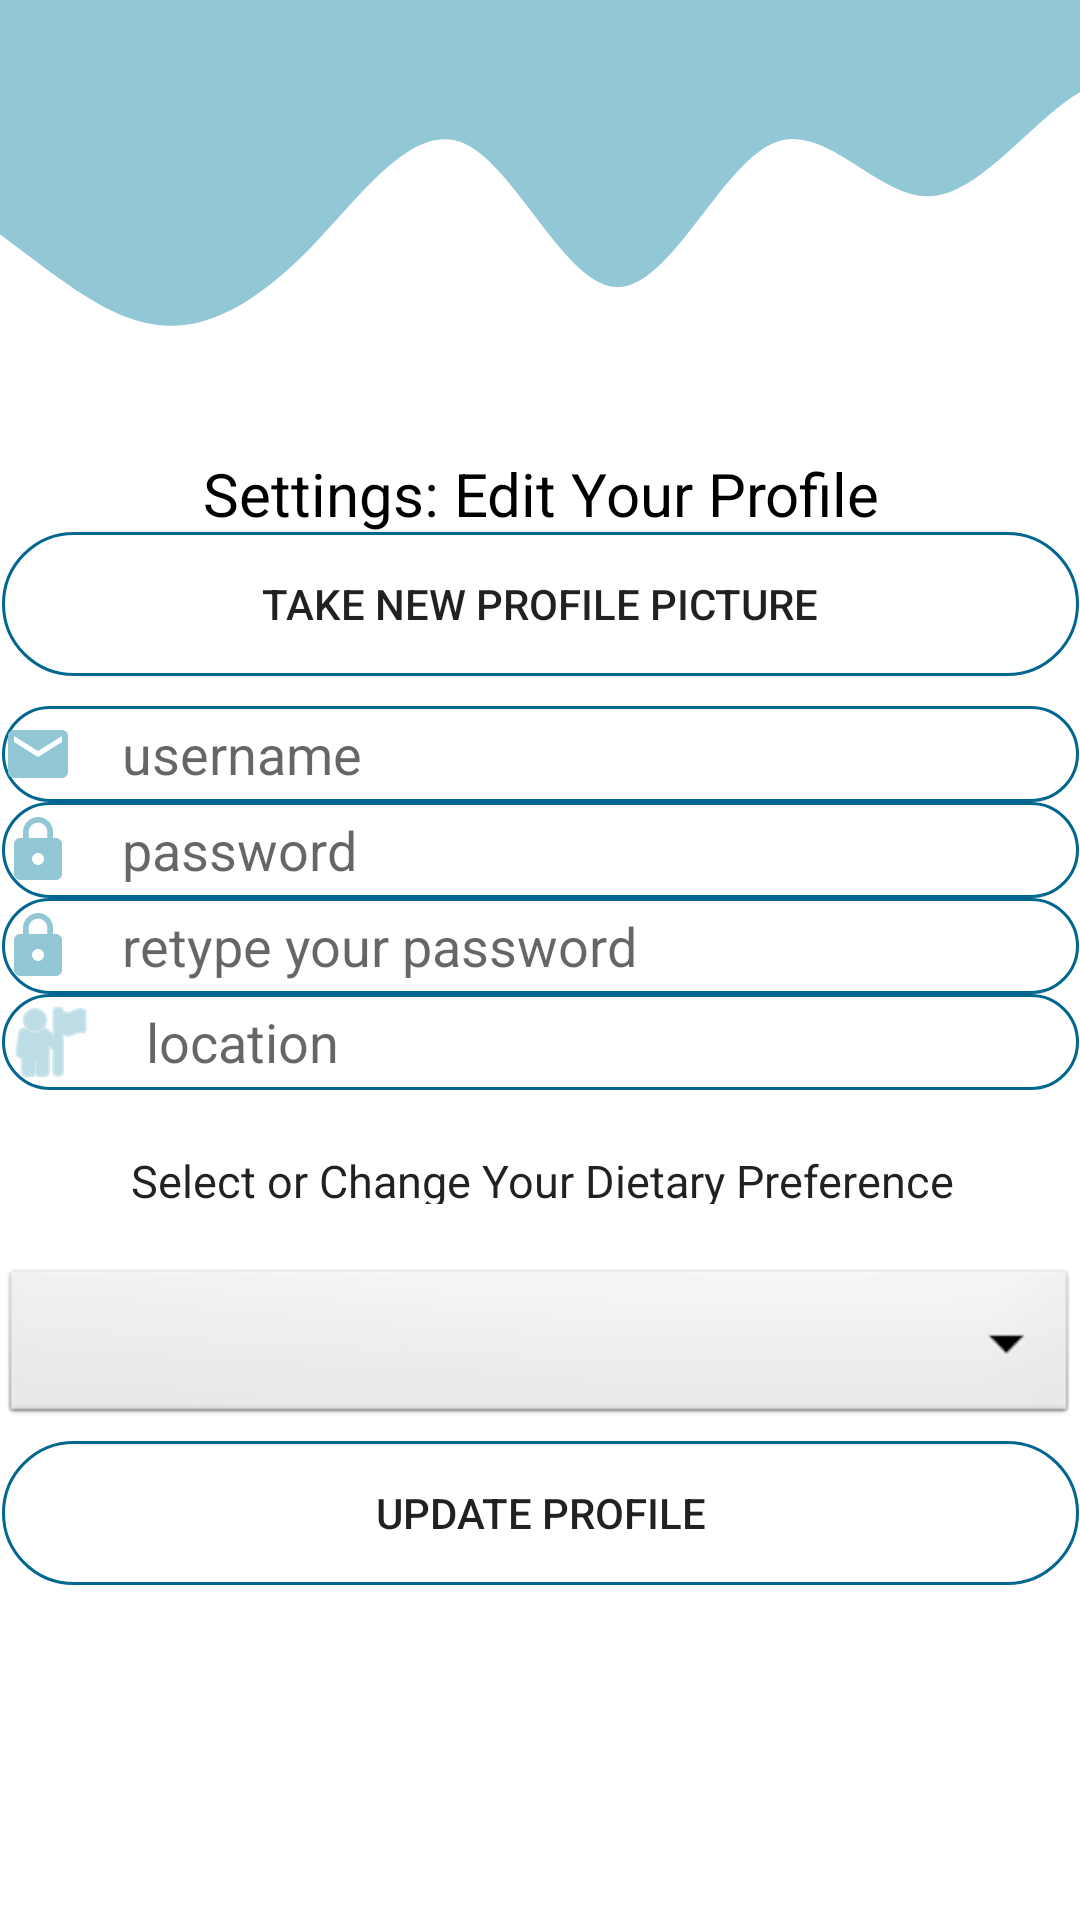

Here is an Android app screen rendered from its layout file. Give the layout XML and the strings, colors and styles it references.
<!-- AndroidManifest.xml: application theme Theme.WaWe -->
<!-- res/layout/activity_settings.xml -->
<?xml version="1.0" encoding="utf-8"?>
<androidx.constraintlayout.widget.ConstraintLayout xmlns:android="http://schemas.android.com/apk/res/android"
    xmlns:app="http://schemas.android.com/apk/res-auto"
    xmlns:tools="http://schemas.android.com/tools"
    android:layout_width="match_parent"
    android:layout_height="match_parent"
    tools:context=".Activities.SettingsActivity">

    <View
        android:id="@+id/view5"
        android:layout_width="670dp"
        android:layout_height="151dp"
        android:background="@drawable/ic_wave"
        app:layout_constraintEnd_toEndOf="parent"
        app:layout_constraintHorizontal_bias="0.501"
        app:layout_constraintStart_toStartOf="parent"
        app:layout_constraintTop_toTopOf="parent" />

    <TextView
        android:id="@+id/tvName"
        android:layout_width="match_parent"
        android:layout_height="wrap_content"
        android:gravity="center"
        android:text="Settings: Edit Your Profile"
        android:textColor="#000000"
        android:textColorHighlight="#000000"
        android:textSize="20sp"
        app:layout_constraintEnd_toEndOf="parent"
        app:layout_constraintStart_toStartOf="parent"
        app:layout_constraintTop_toBottomOf="@+id/view5" />

    <Button
        android:id="@+id/btnProfileImage"
        android:layout_width="359dp"
        android:layout_height="wrap_content"
        android:layout_marginTop="-1dp"
        android:background="@drawable/round_border"
        android:text="Take New Profile Picture"
        app:layout_constraintEnd_toEndOf="parent"
        app:layout_constraintStart_toStartOf="parent"
        app:layout_constraintTop_toBottomOf="@+id/tvName" />

    <EditText
        android:id="@+id/etUsernameSettings"
        android:layout_width="359dp"
        android:layout_height="32dp"
        android:layout_marginTop="10dp"
        android:background="@drawable/round_border"
        android:drawableStart="@drawable/ic_email"
        android:drawablePadding="16dp"
        android:ems="10"
        android:hint="@string/username"
        android:inputType="textMultiLine"
        app:layout_constraintEnd_toEndOf="parent"
        app:layout_constraintStart_toStartOf="parent"
        app:layout_constraintTop_toBottomOf="@+id/btnProfileImage" />

    <EditText
        android:id="@+id/etPasswordSettings"
        android:layout_width="359dp"
        android:layout_height="32dp"
        android:background="@drawable/round_border"
        android:drawableStart="@drawable/ic_password"
        android:drawablePadding="16dp"
        android:ems="10"
        android:hint="@string/password"
        android:inputType="textPassword"
        app:layout_constraintEnd_toEndOf="parent"
        app:layout_constraintStart_toStartOf="parent"
        app:layout_constraintTop_toBottomOf="@+id/etUsernameSettings" />

    <EditText
        android:id="@+id/etRetypePasswordSettings"
        android:layout_width="359dp"
        android:layout_height="32dp"
        android:background="@drawable/round_border"
        android:drawableStart="@drawable/ic_password"
        android:drawablePadding="16dp"
        android:ems="10"
        android:hint="@string/RetypePassword"
        android:inputType="textPassword"
        app:layout_constraintEnd_toEndOf="parent"
        app:layout_constraintStart_toStartOf="parent"
        app:layout_constraintTop_toBottomOf="@+id/etPasswordSettings" />

    <EditText
        android:id="@+id/etLocationSettings"
        android:layout_width="359dp"
        android:layout_height="32dp"
        android:background="@drawable/round_border"
        android:drawableStart="@android:drawable/ic_menu_myplaces"
        android:drawablePadding="16dp"
        android:drawableTint="@color/wawe_blue"
        android:ems="10"
        android:hint="@string/location"
        android:inputType="textMultiLine"
        app:layout_constraintEnd_toEndOf="parent"
        app:layout_constraintStart_toStartOf="parent"
        app:layout_constraintTop_toBottomOf="@+id/etRetypePasswordSettings" />

    <TextView
        android:id="@+id/tvVegSettings"
        android:layout_width="362dp"
        android:layout_height="50dp"
        android:layout_centerHorizontal="true"
        android:layout_marginTop="4dp"
        android:layout_weight="1"
        android:ems="10"
        android:gravity="center_horizontal"
        android:hint="@string/location"
        android:padding="16dp"
        android:text="Select or Change Your Dietary Preference"
        android:textAppearance="@style/TextAppearance.AppCompat.Large"
        android:textSize="15sp"
        app:layout_constraintEnd_toEndOf="parent"
        app:layout_constraintHorizontal_bias="0.496"
        app:layout_constraintStart_toStartOf="parent"
        app:layout_constraintTop_toBottomOf="@+id/etLocationSettings" />

    <Spinner
        android:id="@+id/spDietaryRestrictionSettings"
        android:layout_width="359dp"
        android:layout_height="55dp"
        android:layout_marginTop="4dp"
        android:background="@android:drawable/btn_dropdown"
        android:spinnerMode="dropdown"
        app:layout_constraintEnd_toEndOf="parent"
        app:layout_constraintHorizontal_bias="0.495"
        app:layout_constraintStart_toStartOf="parent"
        app:layout_constraintTop_toBottomOf="@+id/tvVegSettings" />

    <Button
        android:id="@+id/btnUpdateProfile"
        android:layout_width="359dp"
        android:layout_height="wrap_content"
        android:layout_marginTop="4dp"
        android:layout_weight="1"
        android:background="@drawable/round_border"
        android:drawablePadding="16dp"
        android:text="Update Profile"
        app:layout_constraintEnd_toEndOf="parent"
        app:layout_constraintStart_toStartOf="parent"
        app:layout_constraintTop_toBottomOf="@+id/spDietaryRestrictionSettings" />

</androidx.constraintlayout.widget.ConstraintLayout>
<!-- resources referenced by this layout -->
<resources>
  <color name="wawe_blue">#92c7d6</color>
  <!-- drawable ic_email (drawable) -->
  <vector android:height="24dp" android:tint="@color/wawe_blue"
      android:viewportHeight="24.0" android:viewportWidth="24.0"
      android:width="24dp" xmlns:android="http://schemas.android.com/apk/res/android">
      <path android:fillColor="#FF000000" android:pathData="M20,4L4,4c-1.1,0 -1.99,0.9 -1.99,2L2,18c0,1.1 0.9,2 2,2h16c1.1,0 2,-0.9 2,-2L22,6c0,-1.1 -0.9,-2 -2,-2zM20,8l-8,5 -8,-5L4,6l8,5 8,-5v2z"/>
  </vector>
  <!-- drawable ic_password (drawable) -->
  <vector android:height="24dp" android:tint="@color/wawe_blue"
      android:viewportHeight="24.0" android:viewportWidth="24.0"
      android:width="24dp" xmlns:android="http://schemas.android.com/apk/res/android">
      <path android:fillColor="#FF000000" android:pathData="M18,8h-1L17,6c0,-2.76 -2.24,-5 -5,-5S7,3.24 7,6v2L6,8c-1.1,0 -2,0.9 -2,2v10c0,1.1 0.9,2 2,2h12c1.1,0 2,-0.9 2,-2L20,10c0,-1.1 -0.9,-2 -2,-2zM12,17c-1.1,0 -2,-0.9 -2,-2s0.9,-2 2,-2 2,0.9 2,2 -0.9,2 -2,2zM15.1,8L8.9,8L8.9,6c0,-1.71 1.39,-3.1 3.1,-3.1 1.71,0 3.1,1.39 3.1,3.1v2z"/>
  </vector>
  <!-- drawable ic_wave (drawable) -->
  <vector xmlns:android="http://schemas.android.com/apk/res/android"
      android:width="1440dp"
      android:height="320dp"
      android:viewportWidth="1440"
      android:viewportHeight="320">
    <path
        android:pathData="M0,192L18.5,170.7C36.9,149 74,107 111,90.7C147.7,75 185,85 222,101.3C258.5,117 295,139 332,165.3C369.2,192 406,224 443,229.3C480,235 517,213 554,176C590.8,139 628,85 665,101.3C701.5,117 738,203 775,202.7C812.3,203 849,117 886,101.3C923.1,85 960,139 997,138.7C1033.8,139 1071,85 1108,64C1144.6,43 1182,53 1218,85.3C1255.4,117 1292,171 1329,208C1366.2,245 1403,267 1422,277.3L1440,288L1440,0L1421.5,0C1403.1,0 1366,0 1329,0C1292.3,0 1255,0 1218,0C1181.5,0 1145,0 1108,0C1070.8,0 1034,0 997,0C960,0 923,0 886,0C849.2,0 812,0 775,0C738.5,0 702,0 665,0C627.7,0 591,0 554,0C516.9,0 480,0 443,0C406.2,0 369,0 332,0C295.4,0 258,0 222,0C184.6,0 148,0 111,0C73.8,0 37,0 18,0L0,0Z"
        android:fillColor="@color/wawe_blue"/>
  </vector>
  <!-- drawable round_border (drawable) -->
  <?xml version="1.0" encoding="utf-8"?>
  <shape android:shape="rectangle" xmlns:android="http://schemas.android.com/apk/res/android">
      <stroke android:color="@color/wawe_dark_blue"
          android:width="1dp"/>
      <corners android:radius="100dp"/>
  </shape>
  <string name="RetypePassword">retype your password</string>
  <string name="location">location</string>
  <string name="password">password</string>
  <string name="username">username</string>
  <style name="Theme.WaWe" parent="Theme.MaterialComponents.DayNight.DarkActionBar">
          
          <item name="colorPrimary">@color/wawe_blue</item>
          <item name="colorPrimaryVariant">@color/wawe_dark_blue</item>
          <item name="colorOnPrimary">@color/white</item>
          
          <item name="colorSecondary">@color/teal_200</item>
          <item name="colorSecondaryVariant">@color/teal_700</item>
          <item name="colorOnSecondary">@color/black</item>
          
          <item name="android:statusBarColor" tools:targetApi="l">?attr/colorPrimaryVariant</item>
          
      </style>
  <color name="wawe_dark_blue">#016791</color>
  <color name="white">#FFFFFFFF</color>
  <color name="teal_200">#FF03DAC5</color>
  <color name="teal_700">#FF018786</color>
  <color name="black">#FF000000</color>
</resources>
